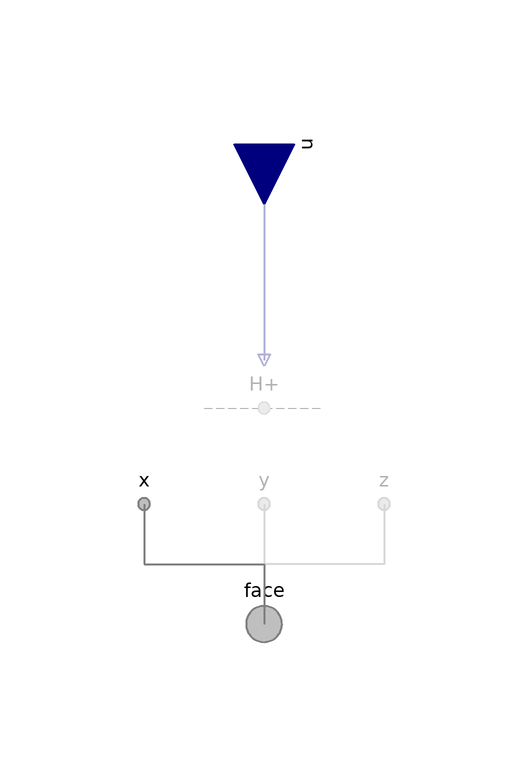

The component connection diagram of the Modelica model below, drawn from its own Placement and Line annotations.

model Ionomer "BC for ionomer"

        extends FCSys.BCs.Face.Phases.BaseClasses.NullPhase;

        // Conditionally include species.
        parameter Boolean inclC19HF37O5S=false
          "<html>Nafion sulfonate (C<sub>19</sub>HF<sub>37</sub>O<sub>5</sub>S)</html>"
          annotation (
          Evaluate=true,
          HideResult=true,
          choices(__Dymola_checkBox=true),
          Dialog(
            group="Species",
            __Dymola_descriptionLabel=true,
            __Dymola_joinNext=true));
        replaceable FCSys.BCs.Face.Species.Species C19HF37O5S(matEntOpt=
              MaterialEntropyOptions.ClosedDiabatic) if inclC19HF37O5S "Model"
          annotation (Dialog(
            group="Species",
            __Dymola_descriptionLabel=true,
            enable=inclC19HF37O5S), Placement(transformation(extent={{-10,-10},
                  {10,10}})));

        parameter Boolean inclH2O=false "<html>Water (H<sub>2</sub>O)</html>"
          annotation (
          Evaluate=true,
          HideResult=true,
          choices(__Dymola_checkBox=true),
          Dialog(
            group="Species",
            __Dymola_descriptionLabel=true,
            __Dymola_joinNext=true));
        replaceable FCSys.BCs.Face.Species.Species H2O if inclH2O "Model"
          annotation (Dialog(
            group="Species",
            __Dymola_descriptionLabel=true,
            enable=inclH2O), Placement(transformation(extent={{-10,-10},{10,10}})));

        parameter Boolean 'inclH+'=false "<html>Protons (H<sup>+</sup>)</html>"
          annotation (
          Evaluate=true,
          HideResult=true,
          choices(__Dymola_checkBox=true),
          Dialog(
            group="Species",
            __Dymola_descriptionLabel=true,
            __Dymola_joinNext=true));
        replaceable FCSys.BCs.Face.Species.Species 'H+' if 'inclH+' "Model"
          annotation (Dialog(
            group="Species",
            __Dymola_descriptionLabel=true,
            enable='inclH+'), Placement(transformation(extent={{-10,-10},{10,10}})));

      equation
        // C19HF37O5S
        connect(C19HF37O5S.face.material, face.C19HF37O5S.material) annotation
          (Line(
            points={{6.10623e-16,-4},{1.16573e-15,-40},{5.55112e-16,-40}},
            color={127,127,127},
            pattern=LinePattern.None,
            smooth=Smooth.None));
        connect(C19HF37O5S.face.entropy, face.C19HF37O5S.entropy) annotation (
            Line(
            points={{6.10623e-16,-4},{1.16573e-15,-40},{5.55112e-16,-40}},
            color={127,127,127},
            pattern=LinePattern.None,
            smooth=Smooth.None));
        connect(C19HF37O5S.face.momentum1, x.C19HF37O5S.momentumY) annotation (
            Line(
            points={{6.10623e-16,-4},{0,-10},{-20,-10},{-20,-20}},
            color={127,127,127},
            pattern=LinePattern.None,
            smooth=Smooth.None));
        connect(C19HF37O5S.face.momentum1, y.C19HF37O5S.momentumZ) annotation (
            Line(
            points={{6.10623e-16,-4},{1.16573e-15,-40},{5.55112e-16,-20}},
            color={127,127,127},
            pattern=LinePattern.None,
            smooth=Smooth.None));
        connect(C19HF37O5S.face.momentum1, z.C19HF37O5S.momentumX) annotation (
            Line(
            points={{6.10623e-16,-4},{0,-10},{20,-10},{20,-20}},
            color={127,127,127},
            pattern=LinePattern.None,
            smooth=Smooth.None));
        connect(C19HF37O5S.face.momentum2, x.C19HF37O5S.momentumZ) annotation (
            Line(
            points={{6.10623e-16,-4},{0,-10},{-20,-10},{-20,-20}},
            color={127,127,127},
            pattern=LinePattern.None,
            smooth=Smooth.None));
        connect(C19HF37O5S.face.momentum2, y.C19HF37O5S.momentumX) annotation (
            Line(
            points={{6.10623e-16,-4},{1.16573e-15,-40},{5.55112e-16,-20}},
            color={127,127,127},
            pattern=LinePattern.None,
            smooth=Smooth.None));
        connect(C19HF37O5S.face.momentum2, z.C19HF37O5S.momentumY) annotation (
            Line(
            points={{6.10623e-16,-4},{0,-10},{20,-10},{20,-20}},
            color={127,127,127},
            pattern=LinePattern.None,
            smooth=Smooth.None));
        connect(u.C19HF37O5S, C19HF37O5S.u) annotation (Line(
            points={{5.55112e-16,40},{5.55112e-16,14},{6.10623e-16,14},{
                6.10623e-16,4}},
            color={0,0,127},
            thickness=0.5,
            smooth=Smooth.None));

        // H+
        connect('H+'.face.material, face.'H+'.material) annotation (Line(
            points={{6.10623e-16,-4},{1.16573e-15,-40},{5.55112e-16,-40}},
            color={127,127,127},
            pattern=LinePattern.None,
            smooth=Smooth.None));
        connect('H+'.face.entropy, face.'H+'.entropy) annotation (Line(
            points={{6.10623e-16,-4},{1.16573e-15,-40},{5.55112e-16,-40}},
            color={127,127,127},
            pattern=LinePattern.None,
            smooth=Smooth.None));
        connect('H+'.face.momentum1, x.'H+'.momentumY) annotation (Line(
            points={{6.10623e-16,-4},{0,-10},{-20,-10},{-20,-20}},
            color={127,127,127},
            pattern=LinePattern.None,
            smooth=Smooth.None));
        connect('H+'.face.momentum1, y.'H+'.momentumZ) annotation (Line(
            points={{6.10623e-16,-4},{1.16573e-15,-40},{5.55112e-16,-20}},
            color={127,127,127},
            pattern=LinePattern.None,
            smooth=Smooth.None));
        connect('H+'.face.momentum1, z.'H+'.momentumX) annotation (Line(
            points={{6.10623e-16,-4},{0,-10},{20,-10},{20,-20}},
            color={127,127,127},
            pattern=LinePattern.None,
            smooth=Smooth.None));
        connect('H+'.face.momentum2, x.'H+'.momentumZ) annotation (Line(
            points={{6.10623e-16,-4},{0,-10},{-20,-10},{-20,-20}},
            color={127,127,127},
            pattern=LinePattern.None,
            smooth=Smooth.None));
        connect('H+'.face.momentum2, y.'H+'.momentumX) annotation (Line(
            points={{6.10623e-16,-4},{1.16573e-15,-40},{5.55112e-16,-20}},
            color={127,127,127},
            pattern=LinePattern.None,
            smooth=Smooth.None));
        connect('H+'.face.momentum2, z.'H+'.momentumY) annotation (Line(
            points={{6.10623e-16,-4},{0,-10},{20,-10},{20,-20}},
            color={127,127,127},
            pattern=LinePattern.None,
            smooth=Smooth.None));
        connect(u.'H+', 'H+'.u) annotation (Line(
            points={{5.55112e-16,40},{5.55112e-16,14},{6.10623e-16,14},{
                6.10623e-16,4}},
            color={0,0,127},
            thickness=0.5,
            smooth=Smooth.None));

        annotation (
          defaultComponentPrefixes="replaceable",
          defaultComponentName="phaseFaceBC",
          Diagram(graphics));
      end Ionomer;